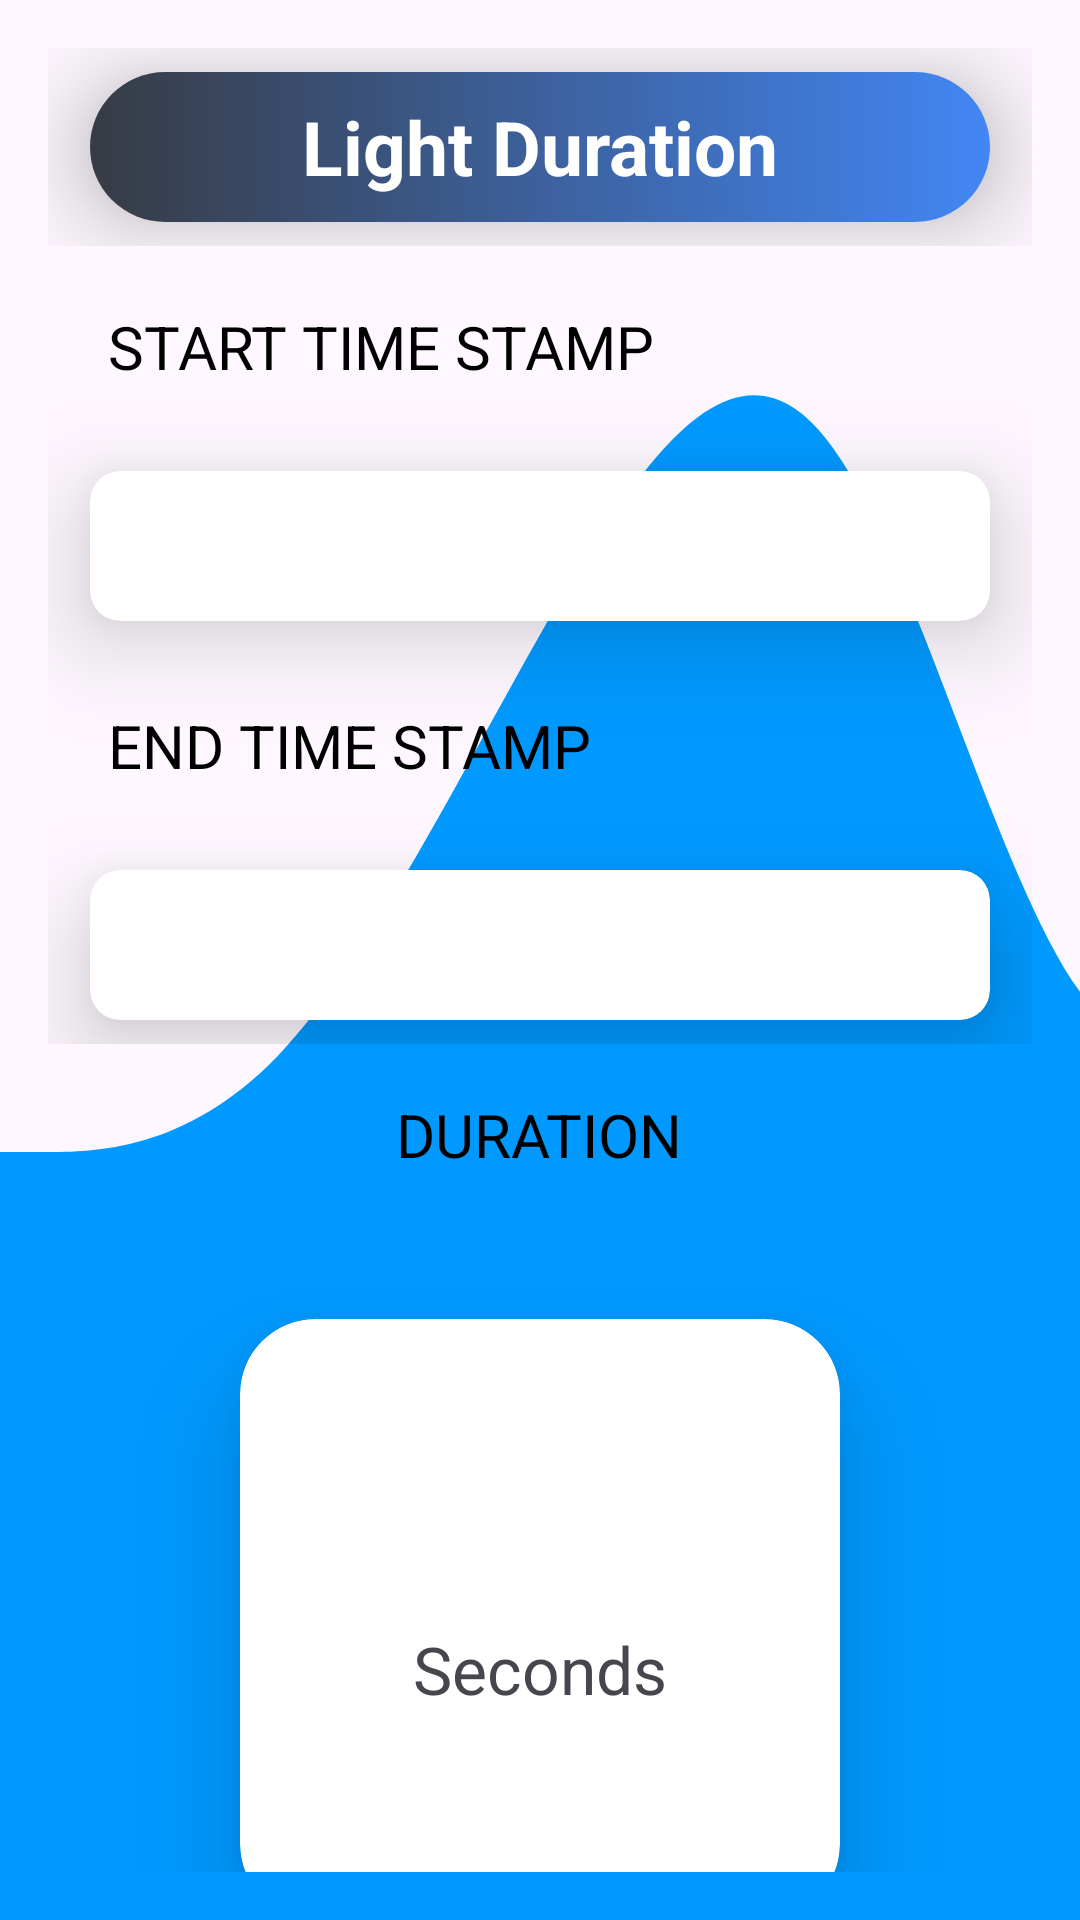

Produce the Android XML layout that renders to this screen, including the resource entries it uses.
<!-- AndroidManifest.xml: application theme Theme.EMADATA -->
<!-- res/layout/light_timestamp.xml -->
<?xml version="1.0" encoding="utf-8"?>
<LinearLayout xmlns:android="http://schemas.android.com/apk/res/android"
    android:layout_width="match_parent"
    android:layout_height="match_parent"
    xmlns:app="http://schemas.android.com/apk/res-auto"
    android:orientation="vertical"
    android:padding="16dp"
    android:background="@drawable/waveblue">

    <LinearLayout
        android:layout_width="match_parent"
        android:layout_height="wrap_content"
        android:gravity="center">
        <androidx.cardview.widget.CardView
            android:layout_width="300dp"
            android:layout_height="50dp"
            android:layout_margin="8dp"
            app:cardCornerRadius="40dp"
            app:cardElevation="20dp">
            <LinearLayout
                android:layout_width="match_parent"
                android:layout_height="match_parent"
                android:background="@drawable/gradient_background_blue"/>

            <TextView
                android:text="Light Duration"
                android:textColor="@color/white"
                android:layout_width="wrap_content"
                android:layout_height="wrap_content"
                android:layout_gravity="center"
                android:textSize="25sp"
                android:textStyle="bold"
                />
        </androidx.cardview.widget.CardView>
    </LinearLayout>
    <LinearLayout
        android:layout_width="match_parent"
        android:layout_height="wrap_content"
        android:gravity="center"
        android:orientation="vertical">
        <TextView
            android:layout_width="wrap_content"
            android:layout_height="wrap_content"
            android:text="Start Time Stamp"
            android:textColor="@color/black"
            android:layout_gravity="left"
            android:paddingTop="40dp"
            android:paddingLeft="30dp"
            android:padding="20dp"
            android:textSize="20sp"
            android:textAllCaps="true"
            />
        <androidx.cardview.widget.CardView
            android:layout_width="300dp"
            android:layout_height="50dp"
            android:layout_margin="8dp"
            app:cardCornerRadius="10dp"
            app:cardElevation="20dp">

            <TextView
                android:id="@+id/startTime"
                android:layout_width="wrap_content"
                android:layout_height="wrap_content"
                android:layout_gravity="center"
                android:textSize="15sp"
                />
        </androidx.cardview.widget.CardView>
        <TextView
            android:layout_width="wrap_content"
            android:layout_height="wrap_content"
            android:text="end time stamp"
            android:textColor="@color/black"
            android:layout_gravity="left"
            android:paddingTop="40dp"
            android:paddingLeft="30dp"
            android:padding="20dp"
            android:textSize="20sp"
            android:textAllCaps="true"
            />
        <androidx.cardview.widget.CardView
            android:layout_width="300dp"
            android:layout_height="50dp"
            android:layout_margin="8dp"
            app:cardCornerRadius="10dp"
            app:cardElevation="20dp">
            <TextView
                android:id="@+id/endTime"
                android:layout_width="wrap_content"
                android:layout_height="wrap_content"
                android:layout_gravity="center"
                android:textSize="15sp"
                />
        </androidx.cardview.widget.CardView>
    </LinearLayout>
    <LinearLayout
        android:layout_width="match_parent"
        android:layout_height="wrap_content"
        android:gravity="center"
        android:orientation="vertical">
        <TextView
            android:layout_width="wrap_content"
            android:layout_height="wrap_content"
            android:text="Duration"

            android:textColor="@color/black"
            android:layout_gravity="center"
            android:paddingTop="40dp"
            android:paddingLeft="30dp"
            android:padding="40dp"
            android:textSize="20sp"
            android:textAllCaps="true"
            />
        <androidx.cardview.widget.CardView
            android:layout_width="200dp"
            android:layout_height="200dp"
            android:layout_margin="8dp"
            app:cardCornerRadius="25dp"
            app:cardElevation="20dp"
            >

            <LinearLayout
                android:layout_width="match_parent"
                android:layout_height="match_parent"
                android:orientation="vertical"
                android:gravity="center">

                <TextView
                    android:id="@+id/duration"
                    android:layout_width="wrap_content"
                    android:layout_height="wrap_content"
                    android:textSize="25sp"
                    android:layout_gravity="center"/>

                <TextView
                    android:layout_width="wrap_content"
                    android:layout_height="wrap_content"
                    android:text="Seconds"
                    android:textSize="22sp"
                    android:layout_gravity="center"/>

            </LinearLayout>
        </androidx.cardview.widget.CardView>
    </LinearLayout>

</LinearLayout>
<!-- resources referenced by this layout -->
<resources>
  <!-- drawable gradient_background_blue (drawable) -->
  <shape xmlns:android="http://schemas.android.com/apk/res/android">
      <gradient
          android:startColor="#373B44"
          android:endColor="#4286f4"
          android:type="linear"
          android:angle="0"/>
  </shape>
  <!-- drawable waveblue (drawable) -->
  <vector xmlns:android="http://schemas.android.com/apk/res/android"
      android:width="1440dp"
      android:height="320dp"
      android:viewportWidth="350"
      android:viewportHeight="320">
    <path
        android:pathData="M0,192L15,192C30,192 60,192 90,176C120,160 150,128 180,101.3C210,75 240,53 270,74.7C300,96 330,160 360,170.7C390,181 420,139 450,133.3C480,128 510,160 540,154.7C570,149 600,107 630,74.7C660,43 690,21 720,37.3C750,53 780,107 810,106.7C840,107 870,53 900,26.7C930,0 960,0 990,16C1020,32 1050,64 1080,74.7C1110,85 1140,75 1170,85.3C1200,96 1230,128 1260,133.3C1290,139 1320,117 1350,96C1380,75 1410,53 1425,42.7L1440,32L1440,320L1425,320C1410,320 1380,320 1350,320C1320,320 1290,320 1260,320C1230,320 1200,320 1170,320C1140,320 1110,320 1080,320C1050,320 1020,320 990,320C960,320 930,320 900,320C870,320 840,320 810,320C780,320 750,320 720,320C690,320 660,320 630,320C600,320 570,320 540,320C510,320 480,320 450,320C420,320 390,320 360,320C330,320 300,320 270,320C240,320 210,320 180,320C150,320 120,320 90,320C60,320 30,320 15,320L0,320Z"
        android:fillColor="#0099ff"/>
  </vector>
  <style name="Theme.EMADATA" parent="Base.Theme.EMADATA" />
  <style name="Base.Theme.EMADATA" parent="Theme.Material3.DayNight.NoActionBar">
          
          
  
      </style>
  <!-- not gathered from this repository: default colours our renderer supplied (Android Studio template values) -->
  <color name="black">#FF000000</color>
  <color name="white">#FFFFFFFF</color>
</resources>
